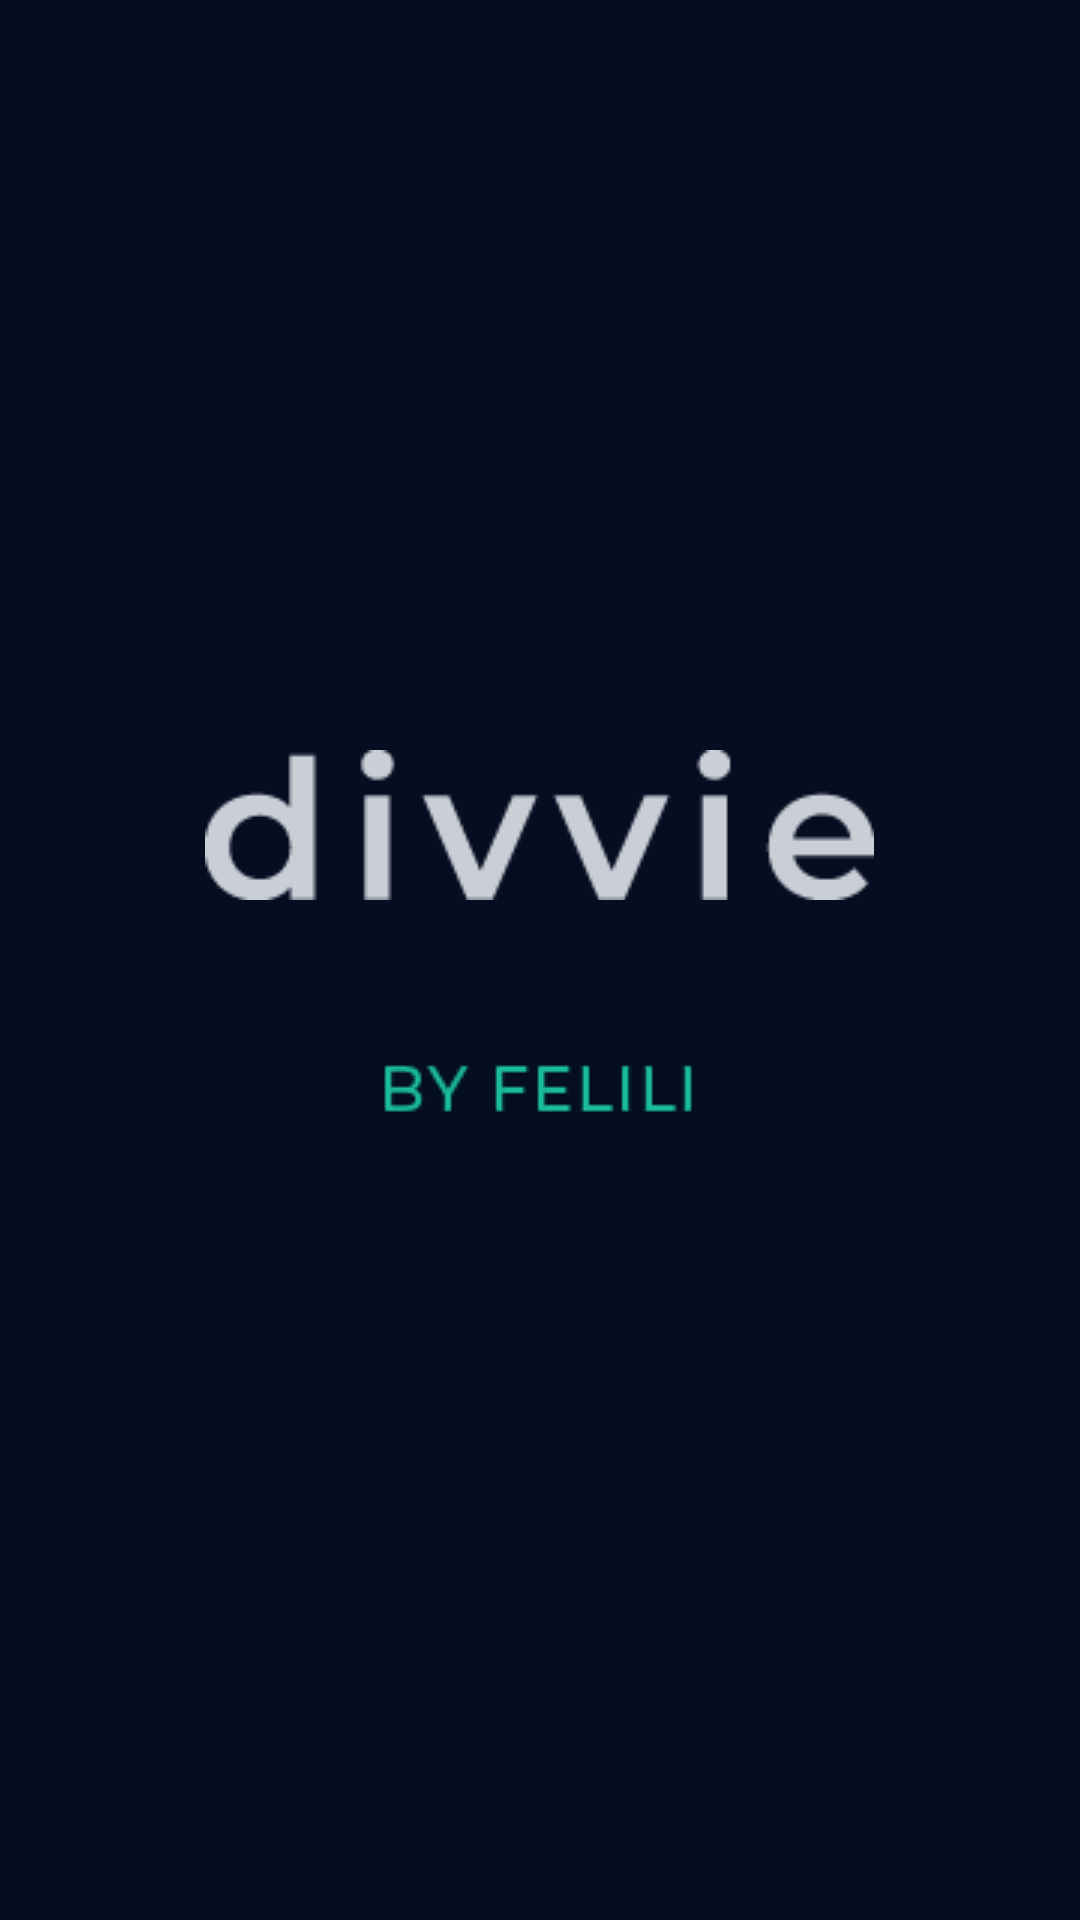

Android layout source for this screen:
<!-- AndroidManifest.xml: application theme AppTheme.Launcher -->
<!-- res/layout/bowls.xml -->
<?xml version="1.0" encoding="utf-8"?>
<LinearLayout xmlns:android="http://schemas.android.com/apk/res/android"
    xmlns:app="http://schemas.android.com/apk/res-auto"
    android:layout_width="wrap_content"
    android:layout_height="wrap_content"
    android:orientation="vertical"
    android:id="@+id/bowls">


    <ImageView
        android:id="@+id/imageView"
        android:layout_width="48dp"
        android:layout_height="48dp"
        android:layout_weight="1"
        android:visibility="gone"
        app:srcCompat="@drawable/bowl" />

    <ImageView
        android:id="@+id/imageView2"
        android:layout_width="48dp"
        android:layout_height="48dp"
        android:layout_weight="1"
        android:visibility="gone"
        app:srcCompat="@drawable/bowl" />

    <ImageView
        android:id="@+id/imageView3"
        android:layout_width="48dp"
        android:layout_height="48dp"
        android:layout_weight="1"
        android:visibility="gone"
        app:srcCompat="@drawable/bowl" />

    <ImageView
        android:id="@+id/imageView4"
        android:layout_width="48dp"
        android:layout_height="48dp"
        android:layout_weight="1"
        android:visibility="gone"
        app:srcCompat="@drawable/bowl" />

    <ImageView
        android:id="@+id/imageView5"
        android:layout_width="48dp"
        android:layout_height="48dp"
        android:layout_weight="1"
        android:visibility="gone"
        app:srcCompat="@drawable/bowl" />

    <ImageView
        android:id="@+id/imageView6"
        android:layout_width="48dp"
        android:layout_height="48dp"
        android:layout_weight="1"
        android:visibility="gone"
        app:srcCompat="@drawable/bowl" />

    <ImageView
        android:id="@+id/imageView7"
        android:layout_width="48dp"
        android:layout_height="48dp"
        android:layout_weight="1"
        android:visibility="gone"
        app:srcCompat="@drawable/bowl" />

    <ImageView
        android:id="@+id/imageView8"
        android:layout_width="48dp"
        android:layout_height="48dp"
        android:layout_weight="1"
        android:visibility="gone"
        app:srcCompat="@drawable/bowl" />

    <ImageView
        android:id="@+id/imageView9"
        android:layout_width="48dp"
        android:layout_height="48dp"
        android:layout_weight="1"
        android:visibility="gone"
        app:srcCompat="@drawable/bowl" />

    <ImageView
        android:id="@+id/imageView10"
        android:layout_width="48dp"
        android:layout_height="48dp"
        android:layout_weight="1"
        android:visibility="gone"
        app:srcCompat="@drawable/bowl" />
</LinearLayout>
<!-- resources referenced by this layout -->
<resources>
  <!-- drawable bowl: png bitmap (drawable, 13175 bytes) -->
  <style name="AppTheme.Launcher">
          <item name="android:windowBackground">@drawable/launch</item>
      </style>
  <!-- drawable launch (drawable) -->
  <layer-list xmlns:android="http://schemas.android.com/apk/res/android"
      android:opacity="opaque">
      <item android:drawable="@color/colorPrimaryDark"/>
      <item
          android:bottom="90dp">
          <bitmap
              android:src="@drawable/divvie_logo"
              android:tint="@color/colorWhite"
              android:gravity="center"/>
      </item>
      <item
          android:top="90dp">
          <bitmap
              android:src="@drawable/felili_logo"
              android:tint="@color/colorAccent"
              android:gravity="center"/>
      </item>
  </layer-list>
  <color name="colorPrimaryDark">#050d21</color>
  <!-- drawable divvie_logo: png bitmap (drawable, 2201 bytes) -->
  <color name="colorWhite">#caced6</color>
  <!-- drawable felili_logo: png bitmap (drawable, 582 bytes) -->
  <color name="colorAccent">#1abc9c</color>
</resources>
